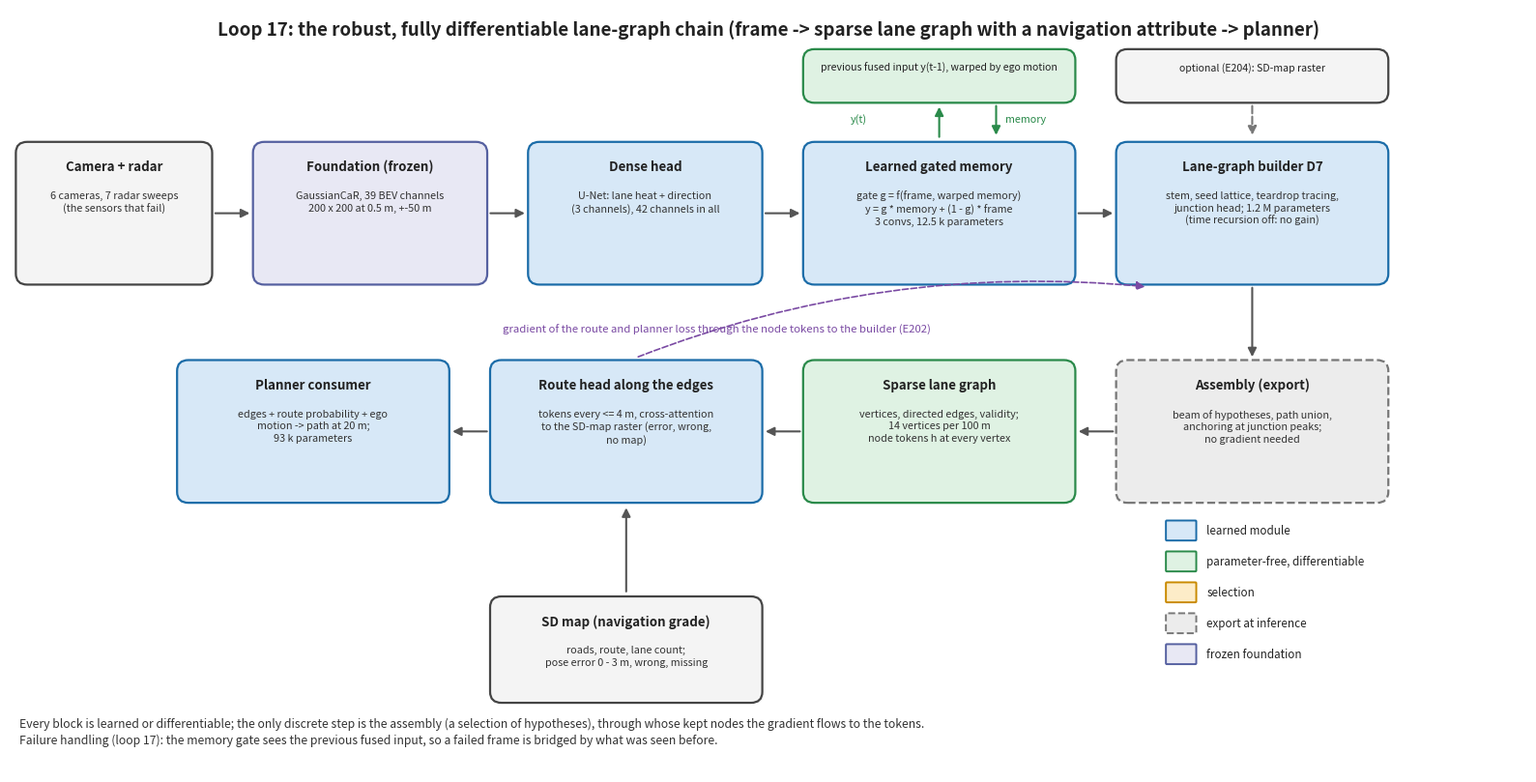

Generate this figure with matplotlib: (Note: this script raises an exception after producing the figure.)
"""Loop 17: architecture drawing of the robust, fully differentiable chain: frames -> frozen foundation -> dense head -> learned gated memory (warped previous input) -> lane-graph builder -> assembly -> sparse lane graph -> route head (SD map) -> planner consumer.
No red blocks: learned, parameter-free differentiable, selection, export. Usage: fig_p17_arch.py [out.png]"""
import sys

import matplotlib

matplotlib.use("Agg")
import matplotlib.pyplot as plt  # noqa: E402
from matplotlib.patches import FancyArrowPatch, FancyBboxPatch  # noqa: E402

OUT = sys.argv[1] if len(sys.argv) > 1 else "/mnt/c/ML-Experiment/report_final/figures/p17_arch.png"
KIND = {"learned": ("#d7e8f7", "#1b6ca8"), "algebra": ("#dff2e3", "#2a8a4a"), "select": ("#fdecc8", "#c98a00"), "export": ("#ececec", "#777777"), "input": ("#f4f4f4", "#444444"), "frozen": ("#e8e8f4", "#5560a0")}
fig, ax = plt.subplots(figsize=(16, 8.2))
ax.set_xlim(0, 160)
ax.set_ylim(0, 84)
ax.axis("off")
NL = "\n"


def block(x, y, w, h, title, sub="", kind="learned", fs=9.6):
    fc, ec = KIND[kind]
    ax.add_patch(FancyBboxPatch((x, y), w, h, boxstyle="round,pad=0.35,rounding_size=1.2", fc=fc, ec=ec, lw=1.6, ls="--" if kind == "export" else "-"))
    ax.text(x + w / 2, y + h - 1.6, title, ha="center", va="top", fontsize=fs, fontweight="bold", color="#222")
    if sub:
        ax.text(x + w / 2, y + h - 5.0, sub, ha="center", va="top", fontsize=fs - 1.8, color="#333", linespacing=1.3)


def arrow(x0, y0, x1, y1, color="#555", ls="-", rad=0.0, lw=1.5):
    ax.add_patch(FancyArrowPatch((x0, y0), (x1, y1), arrowstyle="-|>", mutation_scale=13, lw=lw, color=color, ls=ls, connectionstyle=f"arc3,rad={rad}"))


ax.text(80, 81, "Loop 17: the robust, fully differentiable lane-graph chain (frame -> sparse lane graph with a navigation attribute -> planner)", ha="center", fontsize=13.5, fontweight="bold", color="#222")
H = 15
# row 1
block(1, 54, 20, H, "Camera + radar", "6 cameras, 7 radar sweeps" + NL + "(the sensors that fail)", "input")
block(26, 54, 24, H, "Foundation (frozen)", "GaussianCaR, 39 BEV channels" + NL + "200 x 200 at 0.5 m, +-50 m", "frozen")
block(55, 54, 24, H, "Dense head", "U-Net: lane heat + direction" + NL + "(3 channels), 42 channels in all", "learned")
block(84, 54, 28, H, "Learned gated memory", "gate g = f(frame, warped memory)" + NL + "y = g * memory + (1 - g) * frame" + NL + "3 convs, 12.5 k parameters", "learned")
block(117, 54, 28, H, "Lane-graph builder D7", "stem, seed lattice, teardrop tracing," + NL + "junction head; 1.2 M parameters" + NL + "(time recursion off: no gain)", "learned")
for x0, x1 in ((21.4, 25.6), (50.4, 54.6), (79.4, 83.6), (112.4, 116.6)):
    arrow(x0, 61.5, x1, 61.5)
# memory loop above the gate
block(84, 74, 28, 5.2, "", "", "algebra")
ax.text(98, 77.6, "previous fused input y(t-1), warped by ego motion", ha="center", va="center", fontsize=7.6, color="#222")
arrow(98, 69.6, 98, 73.5, color="#2a8a4a")
arrow(104, 73.6, 104, 69.8, color="#2a8a4a")
ax.text(105, 71.6, "memory", fontsize=7.8, color="#2a8a4a")
ax.text(88.6, 71.6, "y(t)", fontsize=7.8, color="#2a8a4a")
# optional map input to the builder
block(117, 74, 28, 5.2, "", "", "input")
ax.text(131, 77.6, "optional (E204): SD-map raster", ha="center", va="center", fontsize=7.6, color="#222")
arrow(131, 73.6, 131, 69.8, color="#777", ls="--")
# row 2 (right to left reading, drawn left to right under)
arrow(131, 53.6, 131, 45.4)
block(117, 30, 28, H, "Assembly (export)", "beam of hypotheses, path union," + NL + "anchoring at junction peaks;" + NL + "no gradient needed", "export")
block(84, 30, 28, H, "Sparse lane graph", "vertices, directed edges, validity;" + NL + "14 vertices per 100 m" + NL + "node tokens h at every vertex", "algebra")
block(51, 30, 28, H, "Route head along the edges", "tokens every <= 4 m, cross-attention" + NL + "to the SD-map raster (error, wrong," + NL + "no map)", "learned")
block(18, 30, 28, H, "Planner consumer", "edges + route probability + ego" + NL + "motion -> path at 20 m;" + NL + "93 k parameters", "learned")
for x0, x1 in ((116.6, 112.4), (83.6, 79.4), (50.6, 46.4)):
    arrow(x0, 37.5, x1, 37.5)
ax.text(114.6, 39.4, "", fontsize=8)
# SD map into the route head
block(51, 8, 28, 11, "SD map (navigation grade)", "roads, route, lane count;" + NL + "pose error 0 - 3 m, wrong, missing", "input")
arrow(65, 19.6, 65, 29.4)
# gradient arrows
ax.text(52, 48.4, "gradient of the route and planner loss through the node tokens to the builder (E202)", fontsize=8.2, color="#7a4aa3")
arrow(66, 45.6, 120, 53.4, color="#7a4aa3", ls="--", rad=-0.12, lw=1.2)
# legend
lx = 122
for i, (k, t) in enumerate((("learned", "learned module"), ("algebra", "parameter-free, differentiable"), ("select", "selection"), ("export", "export at inference"), ("frozen", "frozen foundation"))):
    fc, ec = KIND[k]
    ax.add_patch(FancyBboxPatch((lx, 25.6 - i * 3.4), 3.0, 2.0, boxstyle="round,pad=0.1", fc=fc, ec=ec, lw=1.4, ls="--" if k == "export" else "-"))
    ax.text(lx + 4.2, 26.6 - i * 3.4, t, fontsize=8.4, va="center", color="#222")
ax.text(1, 3.2, "Every block is learned or differentiable; the only discrete step is the assembly (a selection of hypotheses), through whose kept nodes the gradient flows to the tokens." + NL + "Failure handling (loop 17): the memory gate sees the previous fused input, so a failed frame is bridged by what was seen before.", fontsize=8.8, color="#333", linespacing=1.4)
fig.tight_layout()
fig.savefig(OUT, dpi=150)
print("saved", OUT)
